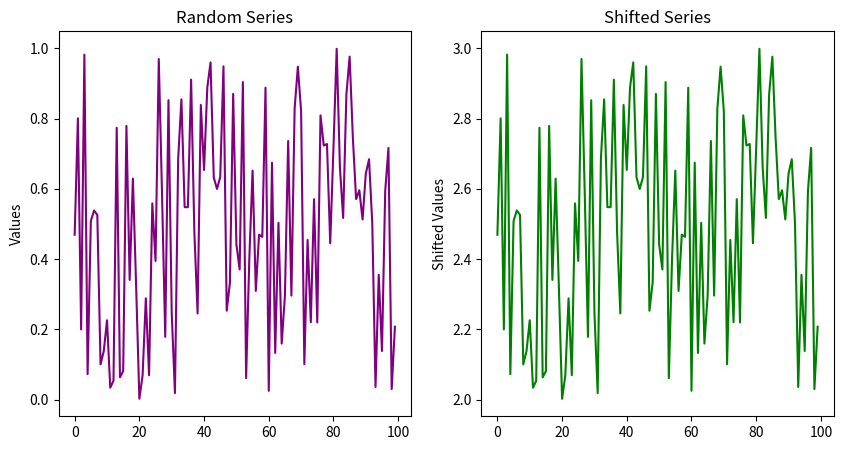
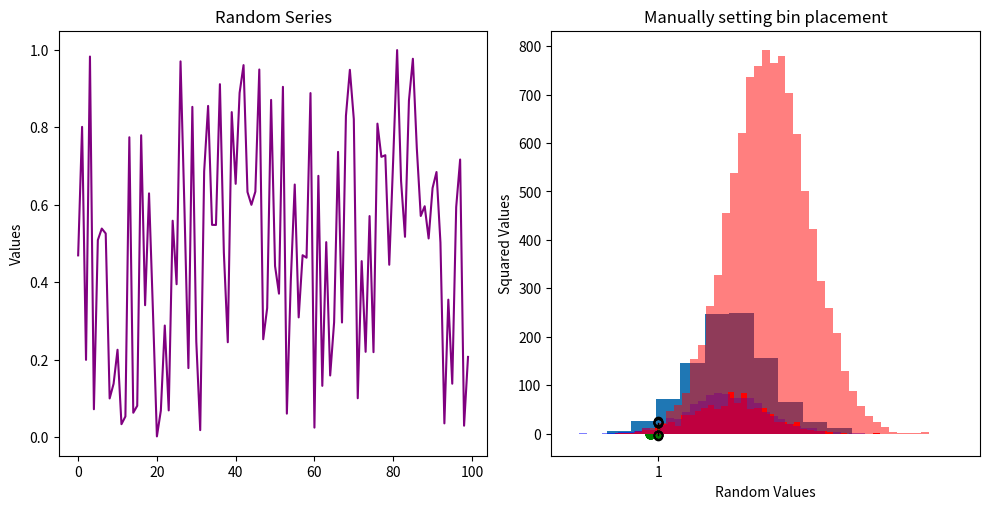

Python code for these plots, in order:
"""
example using matplot
"""

import matplotlib.pyplot as plt
import numpy as np
import pandas as pd
print ("OK")
# Make the random function consistent and replicable.
np.random.seed(1221)

# Make a blank data frame.
df = pd.DataFrame()
df['rand'] = np.random.rand(100)  # Add a column of random numbers between 0 and 1.
df['rand_sq'] = df['rand'] ** 2
df['rand_shift'] = df['rand'] + 2

# When creating a data frame an index column of counts is created, counting from 0.
# Here we do a few transforms on that index to create some extra columns.
df['counts_sq'] = df.index ** 2 
df['counts_sqrt'] = np.sqrt(df.index)
print (df)
plt.figure(figsize=(10, 5))

plt.subplot(1, 2, 1)
plt.plot(df['rand'], color='purple')
plt.ylabel('Values')
plt.title('Random Series')

plt.subplot(1, 2, 2)
plt.plot(df['rand_shift'], color='green')
plt.ylabel('Shifted Values')
plt.title('Shifted Series')
plt.show()
plt.figure(figsize=(10, 5))

plt.subplot(1, 2, 1)
plt.plot(df['rand'], color='purple')
plt.ylabel('Values')
plt.title('Random Series')

plt.subplot(1, 2, 2)
plt.scatter(x = df['rand_sq'], y = df['rand'], color='green')
plt.ylabel('Squared Values')
plt.title('Squared Series')

plt.tight_layout()

# Generate 1000 random values.
x = np.random.normal(10, 5, 1000)

# Plot them as a histogram.
plt.hist(x) 
plt.show()

# Random data.
x = np.random.normal(10, 5, 1000)

# Build our histogram. Let's go ahead and set the color too.
plt.hist(x, bins=40, color='red')
plt.title('Default Bin Placement Demo')
plt.xlabel('Random Values')
plt.show()

# Data to play with. Twice the histograms, twice the fun.
x = np.random.normal(10, 5, 1000)
y = np.random.normal(15, 5, 10000)

# Override bin defaults with specific bin bounds.
# FYI `alpha` controls the opacity.
plt.hist(x, color='blue', bins=np.arange(-10, 40), alpha=.5) 
plt.hist(y, color='red', bins=np.arange(-10, 40), alpha=.5)
plt.title('Manually setting bin placement')
plt.xlabel('Random Values')

# Set the random seed to keep the example consistent.
np.random.seed(111)

# Sample data.
x = np.random.normal(10, 5, 1000)

# Generate and display the box plot.
plt.boxplot(x)

